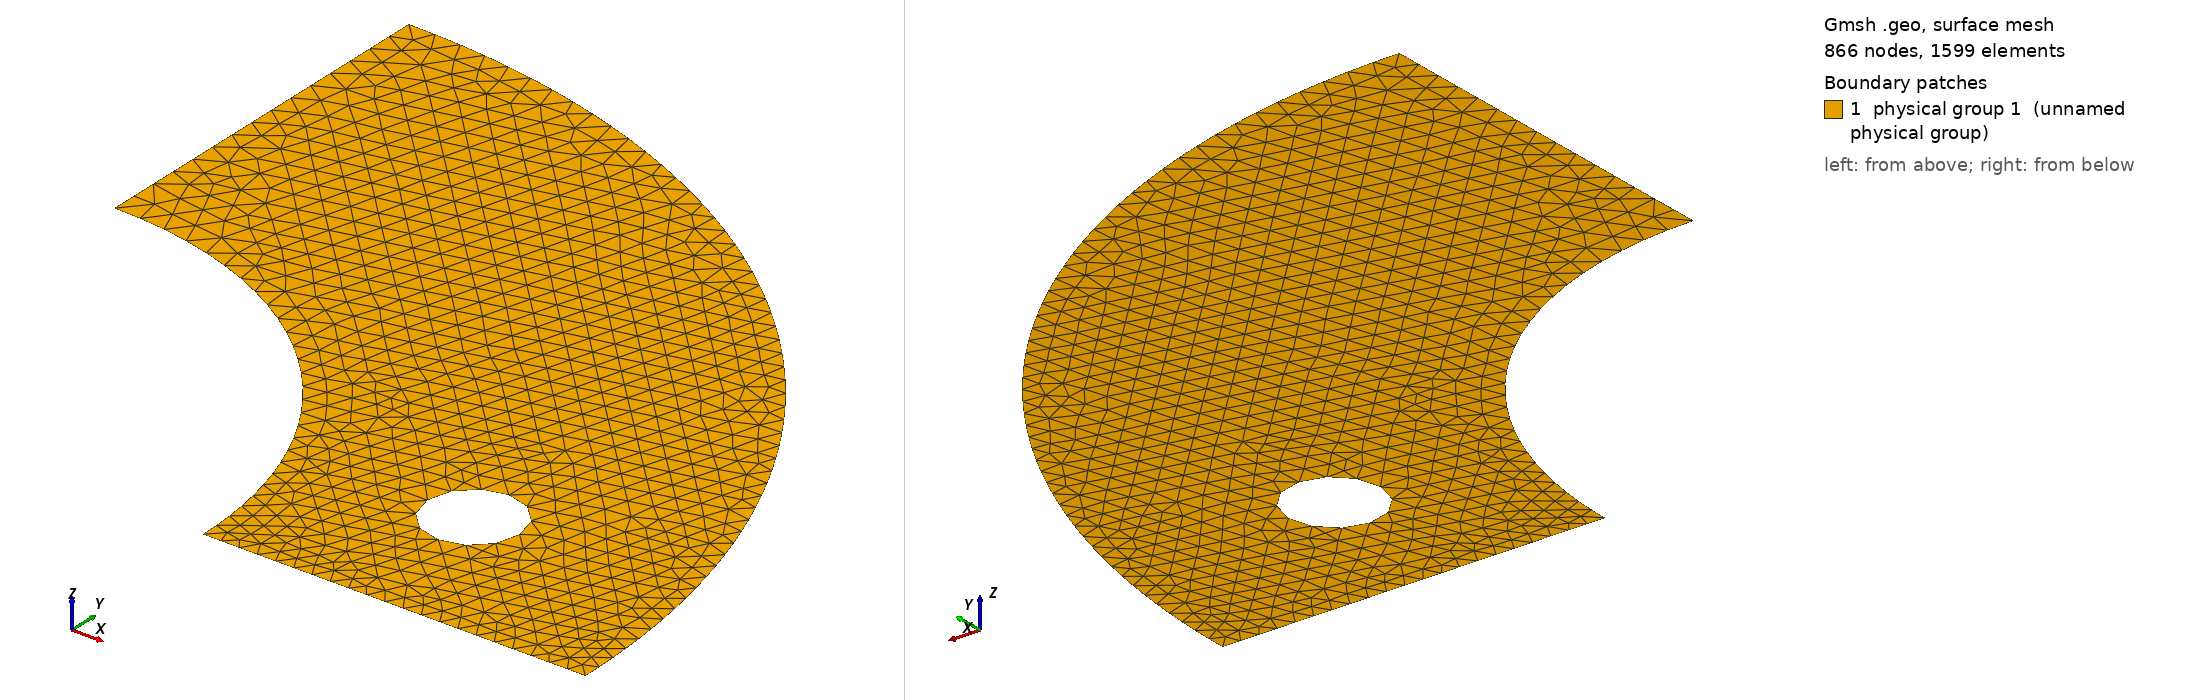

Gmsh geometry script, surface-meshed: 866 nodes, 1599 surface elements. Boundary patches (legend numbers): 1 physical group 1 (unnamed physical group). Left view from above one corner, right view from below the opposite corner. Legend entries are the model's physical surfaces. The drawing asked Gmsh for element sizes between 1% and 20% of the model's largest extent; the script's own settings can give other sizes.

=== mesh_circle90.geo (drawn) ===
lc = 3.5e-2;
ratio = 0.6854;
radius_inner = 0.5;
radius_outer = 1.0;
radius_holes = 0.06;

// Sector angle in radians
theta = 2* Pi / 4;

// Outer arc endpoint coordinates
x_outer = radius_outer * Cos(theta);
y_outer = radius_outer * Sin(theta);

// Inner arc endpoint coordinates
x_inner = radius_inner * Cos(theta);
y_inner = radius_inner * Sin(theta);

// Points
Point(1) = {0, 0, 0, lc};                            // Center
Point(2) = {radius_inner, 0, 0, lc*ratio};           // Inner start
Point(3) = {radius_outer, 0, 0, lc*ratio};           // Outer start
Point(4) = {x_outer, y_outer, 0, lc};                // Outer end
Point(5) = {x_inner, y_inner, 0, lc};                // Inner end

// Edges of the sector
Line(1) = {2, 3};             // Radial line (inner to outer)
Circle(2) = {3, 1, 4};        // Outer arc
Line(3) = {4, 5};             // Radial line (outer to inner)
Circle(4) = {5, 1, 2};        // Inner arc

// Outer boundary loop
Curve Loop(1) = {1, 2, 3, 4};

// Hole points
Point(6) = {radius_inner + 0.2, 0.2, 0, lc};                         // Circle center
Point(7) = {radius_inner + 0.2 + radius_holes, 0.2, 0, lc};          // 0 degrees
Point(8) = {radius_inner + 0.2 - radius_holes, 0.2, 0, lc};          // 180 degrees

Circle(5) = {7, 6, 8}; // First half of the circle
Circle(6) = {8, 6, 7}; // Second half of the circle

Curve Loop(2) = {5, 6}; // Complete hole loop

// Surface with hole
Plane Surface(1) = {1, 2};

// Physical groups
Physical Surface(1) = {1};
Physical Curve(1) = {1};
Physical Curve(2) = {2};
Physical Curve(3) = {3};
Physical Curve(4) = {4};
Physical Curve(5) = {5, 6};
